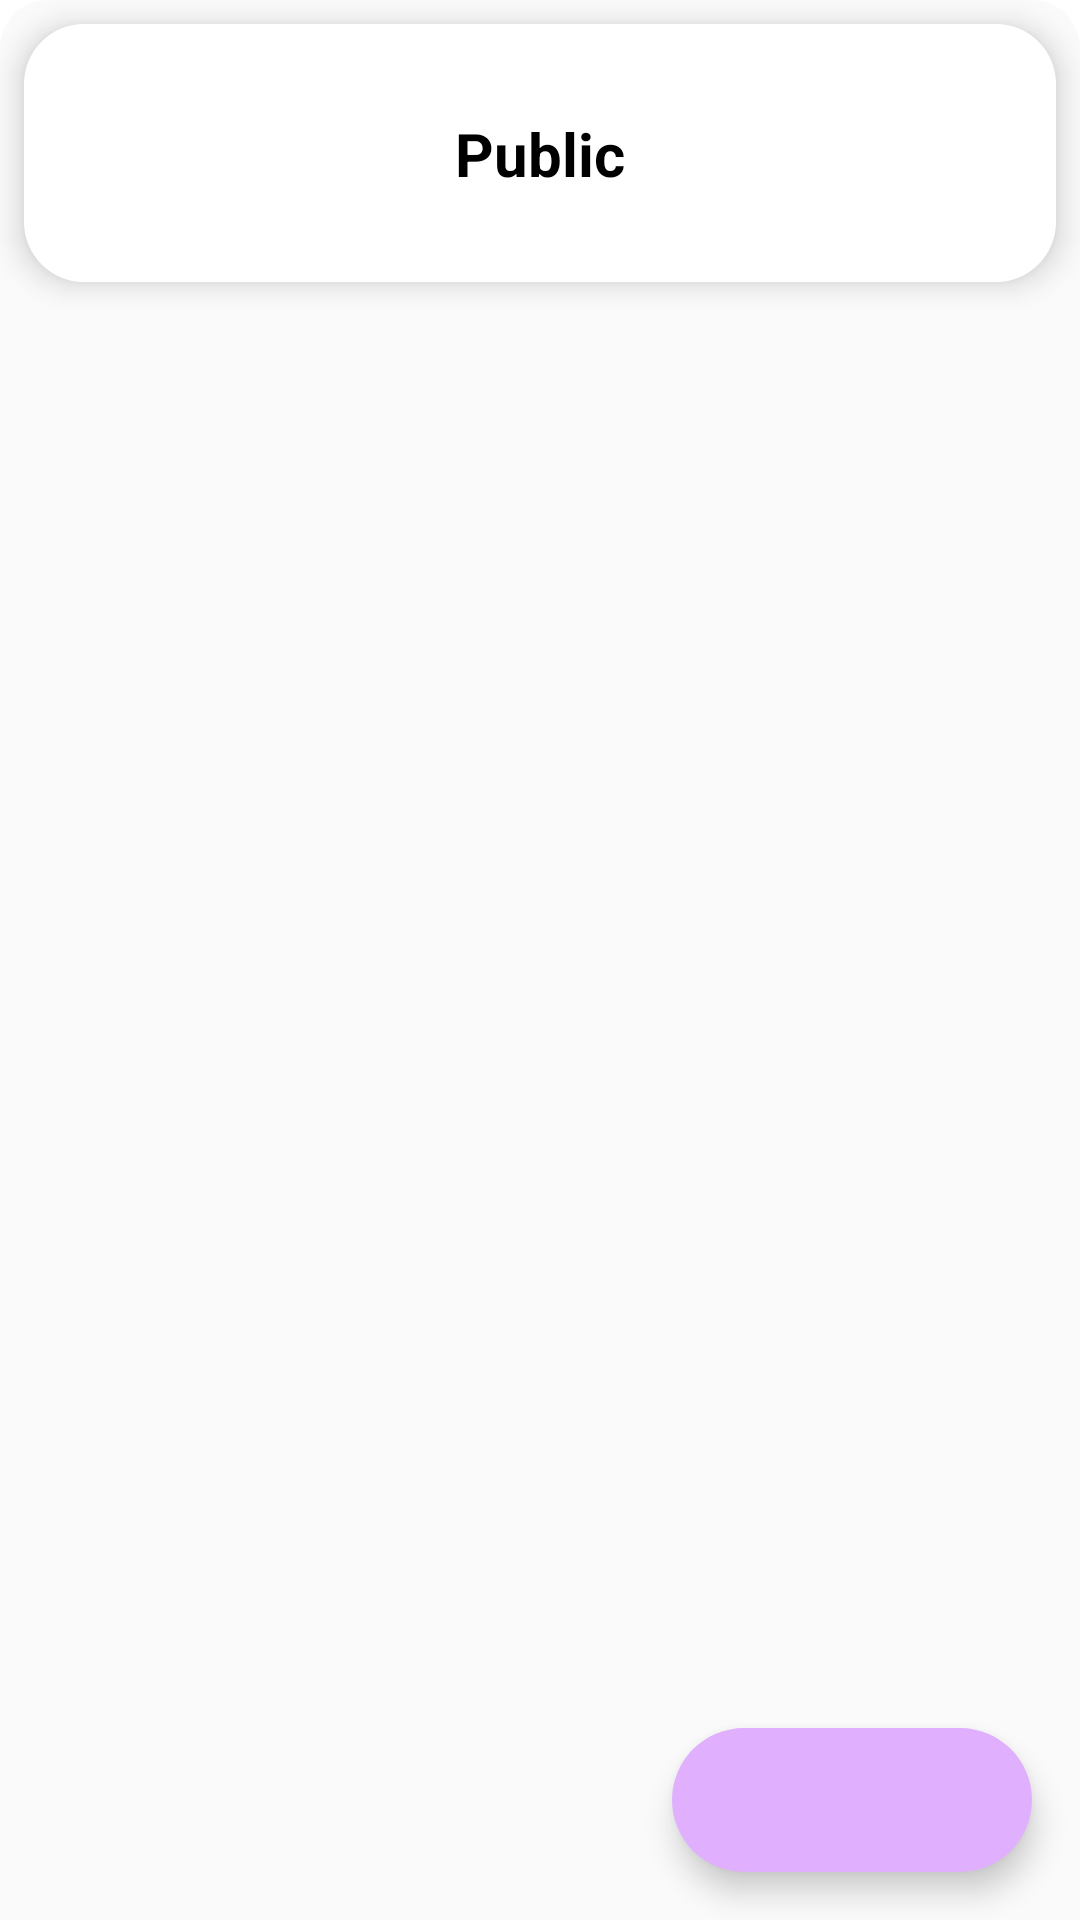

Android layout source for this screen:
<!-- AndroidManifest.xml: application theme Theme.Field -->
<!-- res/layout/fragment_channel.xml -->
<?xml version="1.0" encoding="utf-8"?>
<androidx.constraintlayout.widget.ConstraintLayout xmlns:android="http://schemas.android.com/apk/res/android"
    xmlns:tools="http://schemas.android.com/tools"
    android:layout_width="match_parent"
    android:layout_height="match_parent"
    android:background="@drawable/tint_bg"
    xmlns:app="http://schemas.android.com/apk/res-auto">

    <LinearLayout
        android:id="@+id/public_bin"
        android:layout_width="match_parent"
        android:layout_height="86dp"
        android:layout_margin="8dp"
        android:background="@drawable/wht_bg"
        android:clickable="true"
        android:elevation="6dp"
        app:layout_constraintStart_toStartOf="parent"
        app:layout_constraintTop_toTopOf="parent">

        <androidx.constraintlayout.widget.ConstraintLayout
            android:layout_width="match_parent"
            android:layout_height="match_parent">

            <TextView
                android:id="@+id/bin_name"
                android:layout_width="wrap_content"
                android:layout_height="wrap_content"
                android:layout_gravity="center|center_vertical"
                android:gravity="center"
                android:text="Public"

                android:textColor="#000000"
                android:textSize="20sp"
                android:textStyle="bold"
                app:layout_constraintBottom_toBottomOf="parent"
                app:layout_constraintEnd_toEndOf="parent"
                app:layout_constraintStart_toStartOf="parent"
                app:layout_constraintTop_toTopOf="parent" />

        </androidx.constraintlayout.widget.ConstraintLayout>
    </LinearLayout>

    <androidx.recyclerview.widget.RecyclerView
        android:id="@+id/channel_list"
        android:layout_width="match_parent"
        android:layout_height="629dp"
        android:layout_marginTop="8dp"
        android:layout_gravity="center"
        android:background="@drawable/tint_bg"
        app:layout_constraintTop_toBottomOf="@+id/public_bin" />

    <com.google.android.material.floatingactionbutton.ExtendedFloatingActionButton
        android:id="@+id/create"
        app:backgroundTint="@color/tertiary"

        android:layout_width="wrap_content"
        android:layout_height="wrap_content"
        android:layout_gravity="bottom|end"
        android:layout_margin="16dp"
        app:layout_constraintBottom_toBottomOf="parent"
        app:layout_constraintEnd_toEndOf="parent" />
</androidx.constraintlayout.widget.ConstraintLayout>
<!-- resources referenced by this layout -->
<resources>
  <color name="tertiary">#E0B0FF</color>
  <!-- drawable tint_bg (drawable) -->
  <shape xmlns:android="http://schemas.android.com/apk/res/android"
          android:shape="rectangle">
  
      <solid android:color="@color/secondary"
          android:elevation="4dp"
          />
  
  
  
      <corners
          android:radius="16dp"/>
  </shape>
  <!-- drawable wht_bg (drawable) -->
  <?xml version="1.0" encoding="utf-8"?>
  <shape xmlns:android="http://schemas.android.com/apk/res/android"
      android:shape="rectangle">
      <solid android:color="@color/white" />
      <corners
          android:radius="20dp" />
  </shape>
  <style name="Theme.Field" parent="Theme.MaterialComponents.DayNight.DarkActionBar">
          
          <item name="colorPrimary">@color/white</item>
  
          
          <item name="colorSecondary">@color/grey</item>
          <item name="android:clipChildren">false</item>
          <item name="android:clipChildren">false</item>
      </style>
  <color name="secondary">#eefafafa</color>
  <color name="white">#FFFFFFFF</color>
  <color name="grey">#6F6F6F</color>
</resources>
